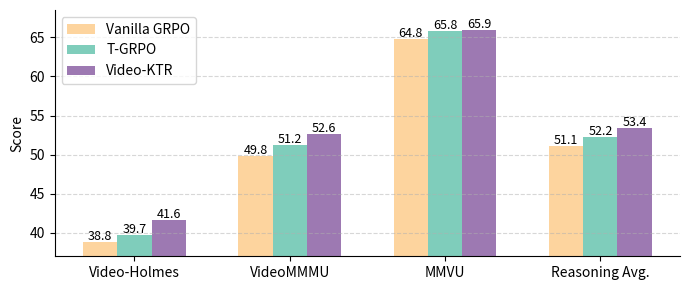

Generate this figure with matplotlib:
import matplotlib.pyplot as plt
import numpy as np

# 数据
models = ['Vanilla GRPO', 'T-GRPO', 'Video-KTR']
benchmarks = ['Video-Holmes', 'VideoMMMU', 'MMVU', 'Reasoning Avg.']
scores = [
    [38.8, 49.8, 64.8, 51.1],  # Vanilla GRPO
    [39.7, 51.2, 65.8, 52.2],  # T-GRPO
    [41.6, 52.6, 65.9, 53.4]   # Video-KTR
]

# 参数
bar_width = 0.22
x = np.arange(len(benchmarks))

# 配色
colors = ['#FDD49E', '#7FCDBB', '#9D79B2'] 

# 创建图形
fig, ax = plt.subplots(figsize=(7, 3))

# 绘图
for i in range(len(models)):
    ax.bar(x + i * bar_width, scores[i], width=bar_width, label=models[i], color=colors[i])
    for j in range(len(scores[i])):
        ax.text(x[j] + i * bar_width, scores[i][j] + 0.3, f"{scores[i][j]:.1f}", ha='center', fontsize=9)

# 美化
ax.set_ylabel("Score", fontsize=10)
ax.set_xticks(x + bar_width)
ax.set_xticklabels(benchmarks, fontsize=10)
ax.set_ylim(37, 68.5)
ax.legend(loc='upper left', fontsize=10)
ax.spines['top'].set_visible(False)
ax.spines['right'].set_visible(False)

plt.tight_layout()
ax.grid(True, linestyle='--', axis='y', alpha=0.5)
plt.savefig("data_ablation.pdf", format="pdf", bbox_inches="tight")
plt.show()
